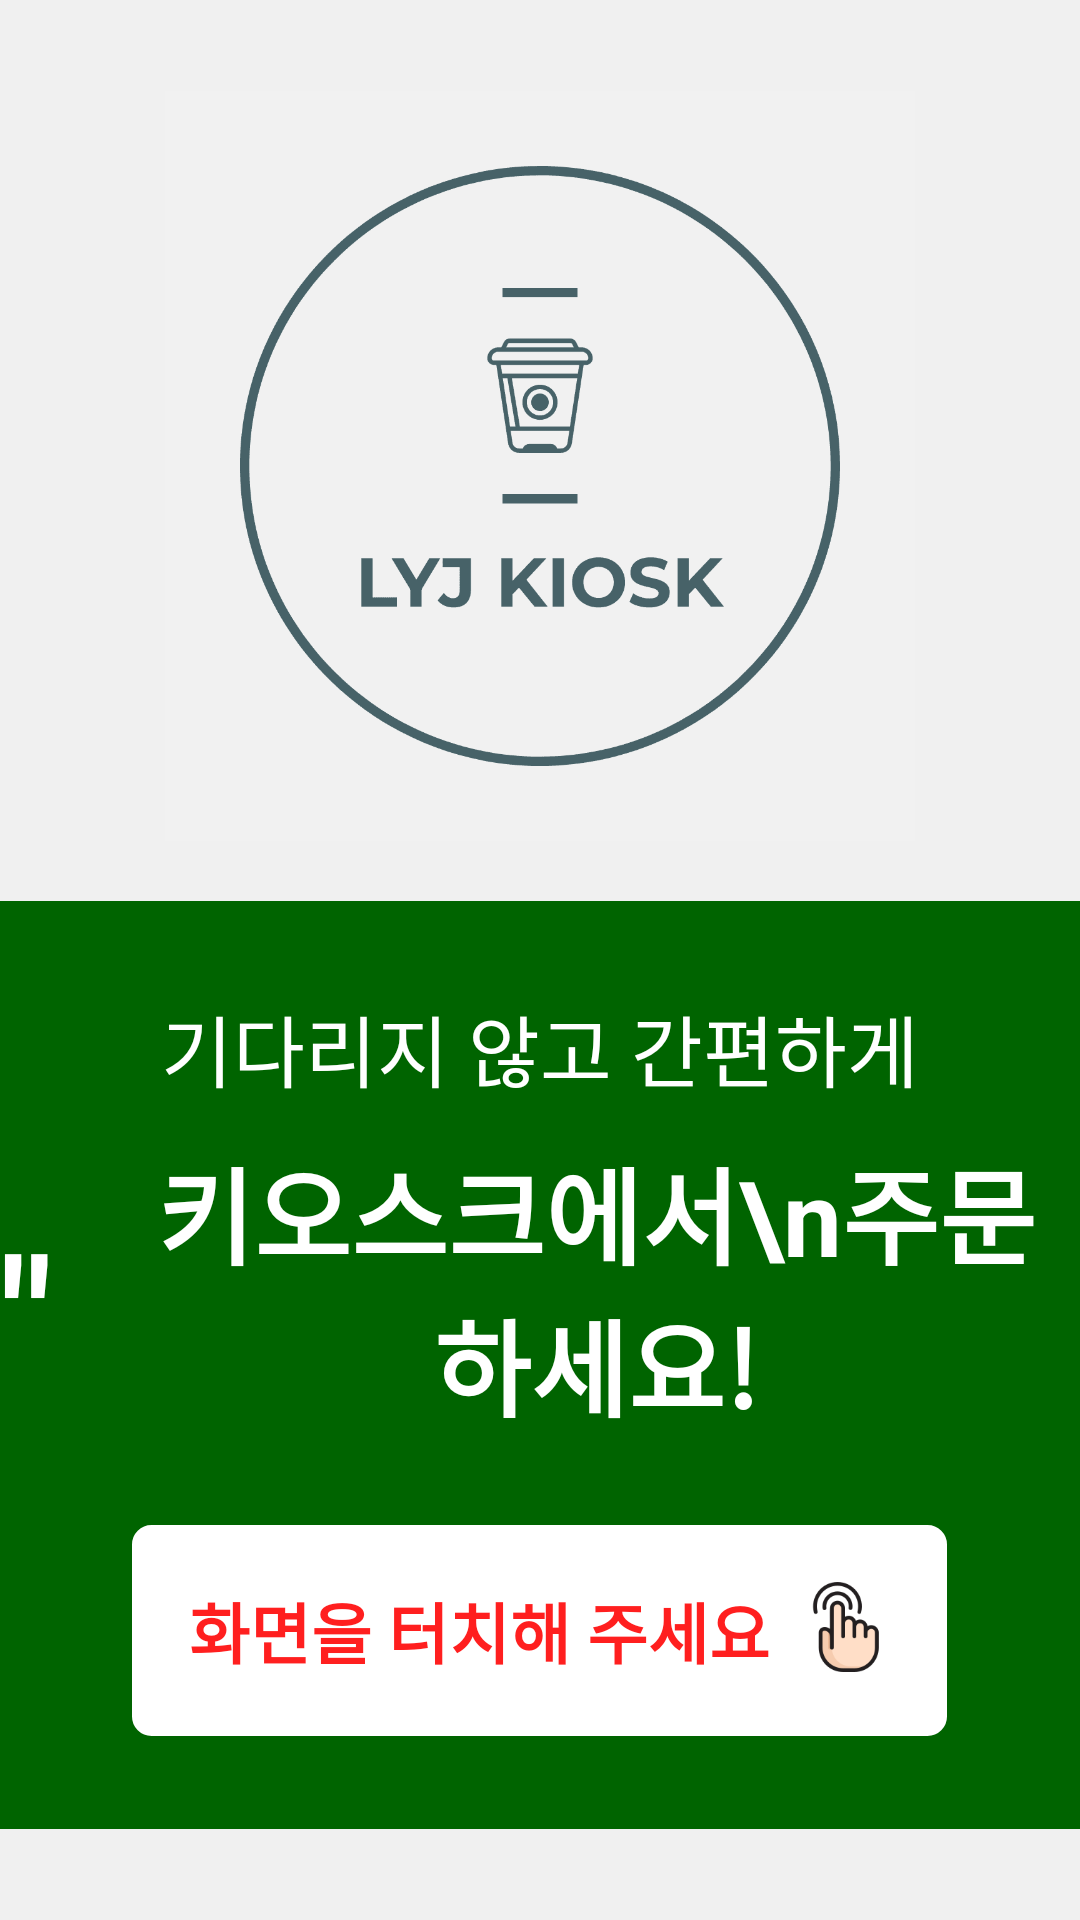

Layout XML and referenced resources for this Android screen:
<!-- AndroidManifest.xml: application theme Theme.Lyj_Kiosk -->
<!-- res/layout/activity_home.xml -->
<?xml version="1.0" encoding="utf-8"?>
<LinearLayout xmlns:android="http://schemas.android.com/apk/res/android"
    xmlns:app="http://schemas.android.com/apk/res-auto"
    xmlns:tools="http://schemas.android.com/tools"
    android:id="@+id/lyj_goOrder"
    android:layout_width="match_parent"
    android:layout_height="match_parent"
    android:background="#F0F0F0"
    android:orientation="vertical"
    tools:context=".HomeActivity">

    <LinearLayout
        android:layout_width="match_parent"
        android:layout_height="0dp"
        android:layout_weight="8"
        android:gravity="center"
        android:orientation="vertical">

        <ImageView
            android:id="@+id/imageView"
            android:layout_width="250dp"
            android:layout_height="250dp"
            android:layout_gravity="center"
            android:src="@drawable/logo" />

        <LinearLayout
            android:layout_width="match_parent"
            android:layout_height="wrap_content"
            android:layout_marginTop="20dp"
            android:background="@color/main_green"
            android:gravity="center"
            android:orientation="vertical"
            android:paddingTop="30dp"
            android:paddingBottom="30dp">

            <TextView
                android:layout_width="wrap_content"
                android:layout_height="wrap_content"
                android:text="기다리지 않고 간편하게"
                android:textColor="@color/white"
                android:textSize="26dp" />

            <LinearLayout
                android:layout_width="wrap_content"
                android:layout_height="wrap_content"
                android:orientation="horizontal">

                <TextView
                    android:layout_width="wrap_content"
                    android:layout_height="match_parent"
                    android:layout_marginRight="20dp"
                    android:gravity="center_vertical"
                    android:text="&quot;"
                    android:textColor="@color/white"
                    android:textSize="55dp"
                    android:textStyle="bold" />

                <TextView
                    android:layout_width="wrap_content"
                    android:layout_height="match_parent"
                    android:layout_marginTop="10dp"
                    android:layout_marginBottom="10dp"
                    android:text="키오스크에서\n주문하세요!"
                    android:textAlignment="center"
                    android:textColor="@color/white"
                    android:textSize="35dp"
                    android:textStyle="bold" />

                <TextView
                    android:layout_width="wrap_content"
                    android:layout_height="match_parent"
                    android:layout_marginLeft="20dp"
                    android:gravity="center_vertical"
                    android:text="&quot;"
                    android:textColor="@color/white"
                    android:textSize="55dp"
                    android:textStyle="bold" />
            </LinearLayout>

            <LinearLayout
                android:layout_width="wrap_content"
                android:layout_height="wrap_content"
                android:background="@drawable/option_border_green"
                android:padding="20dp">

                <TextView
                    android:layout_width="wrap_content"
                    android:layout_height="wrap_content"
                    android:text="화면을 터치해 주세요"
                    android:textColor="@color/text_color"
                    android:textSize="22dp"
                    android:textStyle="bold" />

                <ImageView
                    android:layout_width="30dp"
                    android:layout_height="30dp"
                    android:layout_marginLeft="10dp"
                    android:src="@drawable/touch" />
            </LinearLayout>
        </LinearLayout>
    </LinearLayout>
</LinearLayout>
<!-- resources referenced by this layout -->
<resources>
  <color name="main_green">#006400</color>
  <color name="text_color">#FF1F1F</color>
  <color name="white">#FFFFFFFF</color>
  <!-- drawable logo: png bitmap (drawable, 11294 bytes) -->
  <!-- drawable option_border_green (drawable) -->
  <shape
      xmlns:android="http://schemas.android.com/apk/res/android"
      android:shape="rectangle">
      <solid android:color="#FFFFFF" />
      <stroke android:color="#006400" android:width="1dp" />
      <corners android:radius="7dp" />
  </shape>
  <!-- drawable touch: png bitmap (drawable, 6218 bytes) -->
  <style name="Theme.Lyj_Kiosk" parent="Theme.AppCompat.Light.NoActionBar">
          
          <item name="colorPrimary">@color/purple_500</item>
          <item name="colorPrimaryVariant">@color/purple_700</item>
          <item name="colorOnPrimary">@color/white</item>
          
          <item name="colorSecondary">@color/teal_200</item>
          <item name="colorSecondaryVariant">@color/teal_700</item>
          <item name="colorOnSecondary">@color/black</item>
          
          <item name="android:statusBarColor">?attr/colorPrimaryVariant</item>
          
      </style>
  <color name="purple_500">#FF6200EE</color>
  <color name="purple_700">#FF3700B3</color>
  <color name="teal_200">#FF03DAC5</color>
  <color name="teal_700">#FF018786</color>
  <color name="black">#FF000000</color>
</resources>
